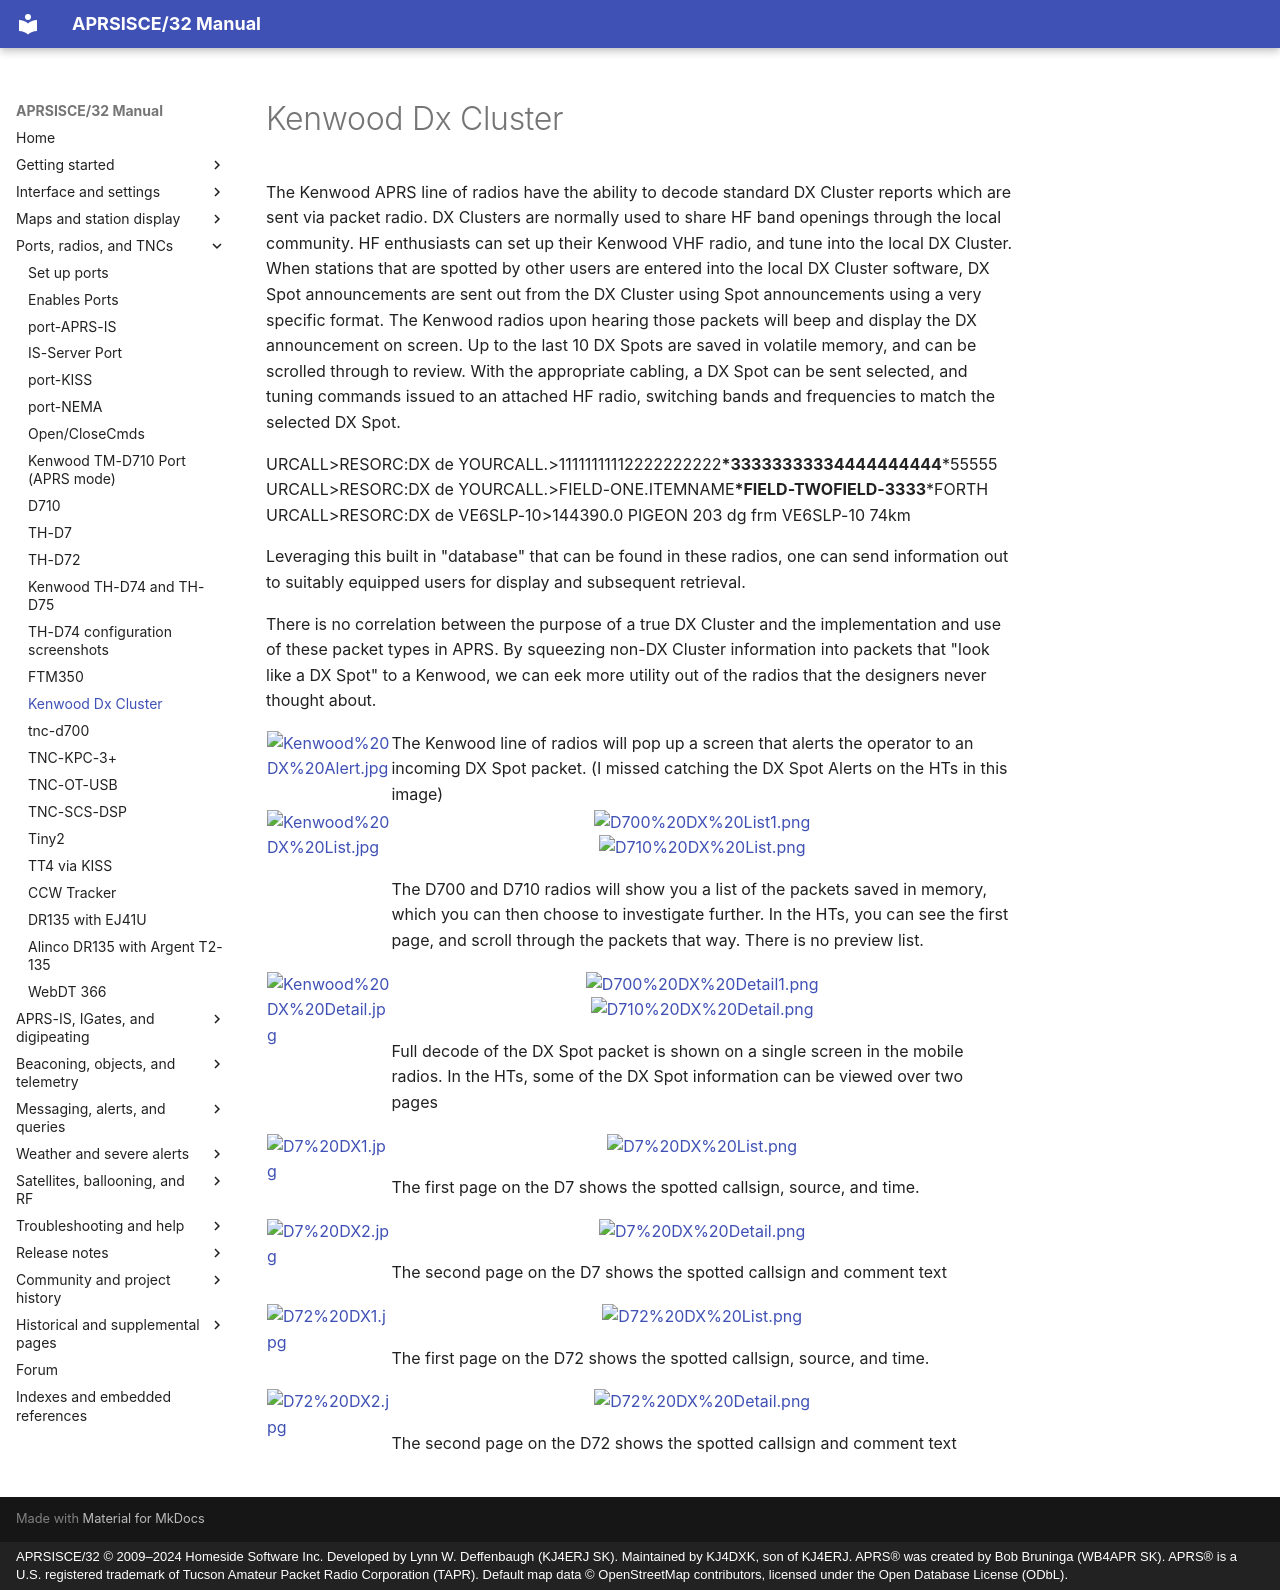

repository: kj4dxk/APRSIS32 · page: manual/kenwood-dx-cluster/index.html · generator: mkdocs · copyright: APRSISCE/32 © 2009–2024 Homeside Software Inc. Developed by Lynn W. Deffenbaugh (KJ4ERJ SK). Maintained by KJ4DXK, son of KJ4ERJ. APRS® was created by Bob Bruninga (WB4APR SK). APRS® is a U.S. registered trademark of Tucson Amateur Packet Radio Corporation (TAPR). Default map data © OpenStreetMap contributors, licensed under the Open Database License (ODbL).

---
title: "Kenwood Dx Cluster"
---

# Kenwood Dx Cluster

The Kenwood APRS line of radios have the ability to decode standard DX Cluster reports which are sent via packet radio. DX Clusters are normally used to share HF band openings through the local community. HF enthusiasts can set up their Kenwood VHF radio, and tune into the local DX Cluster. When stations that are spotted by other users are entered into the local DX Cluster software, DX Spot announcements are sent out from the DX Cluster using Spot announcements using a very specific format. The Kenwood radios upon hearing those packets will beep and display the DX announcement on screen. Up to the last 10 DX Spots are saved in volatile memory, and can be scrolled through to review. With the appropriate cabling, a DX Spot can be sent selected, and tuning commands issued to an attached HF radio, switching bands and frequencies to match the selected DX Spot.

URCALL>RESORC:DX de YOURCALL.>11111111112222222222**\*33333333334444444444**\*55555  
URCALL>RESORC:DX de YOURCALL.>FIELD-ONE.ITEMNAME**\*FIELD-TWOFIELD-3333**\*FORTH  
URCALL>RESORC:DX de VE6SLP-10>144390.0 PIGEON 203 dg frm VE6SLP-10 74km

Leveraging this built in "database" that can be found in these radios, one can send information out to suitably equipped users for display and subsequent retrieval.

There is no correlation between the purpose of a true DX Cluster and the implementation and use of these packet types in APRS. By squeezing non-DX Cluster information into packets that "look like a DX Spot" to a Kenwood, we can eek more utility out of the radios that the designers never thought about.

<table class="wiki-content-table aprs-figure-table">
<tr>
<td><a href="../archive/assets/local--files_kenwood-dx-cluster_Kenwood_DX_Alert--56cb75f0f70a.jpg"><img alt="Kenwood%20DX%20Alert.jpg" class="image" src="../archive/assets/local--resized-images_kenwood-dx-cluster_Kenwood_DX_Alert.jpg_medium--44edba391284.jpg"/></a></td>
<td>The Kenwood line of radios will pop up a screen that alerts the operator to an incoming DX Spot packet. (I missed catching the DX Spot Alerts on the HTs in this image)</td>
</tr>
<tr>
<td><a href="../archive/assets/local--files_kenwood-dx-cluster_Kenwood_DX_List--4140311eeb37.jpg"><img alt="Kenwood%20DX%20List.jpg" class="image" src="../archive/assets/local--resized-images_kenwood-dx-cluster_Kenwood_DX_List.jpg_medium--03c617186ad7.jpg"/></a></td>
<td>
<div class="image-container aligncenter" style="text-align: center"><a href="../archive/assets/local--files_kenwood-dx-cluster_D700_DX_List1--eb9b2a961ef7.png"><img alt="D700%20DX%20List1.png" class="image" src="../archive/assets/local--resized-images_kenwood-dx-cluster_D700_DX_List1.png_small--630fb4826d50.jpg"/></a></div>
<div class="image-container aligncenter" style="text-align: center"><a href="../archive/assets/local--files_kenwood-dx-cluster_D710_DX_List--33d49ffb8a5f.png"><img alt="D710%20DX%20List.png" class="image" src="../archive/assets/local--resized-images_kenwood-dx-cluster_D710_DX_List.png_small--3c3cadc67b35.jpg"/></a></div>
<p>The D700 and D710 radios will show you a list of the packets saved in memory, which you can then choose to investigate further. In the HTs, you can see the first page, and scroll through the packets that way. There is no preview list.</p>
</td>
</tr>
<tr>
<td><a href="../archive/assets/local--files_kenwood-dx-cluster_Kenwood_DX_Detail--23b8bf148d94.jpg"><img alt="Kenwood%20DX%20Detail.jpg" class="image" src="../archive/assets/local--resized-images_kenwood-dx-cluster_Kenwood_DX_Detail.jpg_medium--c296651a1808.jpg"/></a></td>
<td>
<div class="image-container aligncenter" style="text-align: center"><a href="../archive/assets/local--files_kenwood-dx-cluster_D700_DX_Detail1--2dfa3d6f90ab.png"><img alt="D700%20DX%20Detail1.png" class="image" src="../archive/assets/local--resized-images_kenwood-dx-cluster_D700_DX_Detail1.png_small--1fca7b3fefb4.jpg"/></a></div>
<div class="image-container aligncenter" style="text-align: center"><a href="../archive/assets/local--files_kenwood-dx-cluster_D710_DX_Detail--e75135ce665f.png"><img alt="D710%20DX%20Detail.png" class="image" src="../archive/assets/local--resized-images_kenwood-dx-cluster_D710_DX_Detail.png_small--bc2559963ace.jpg"/></a></div>
<p>Full decode of the DX Spot packet is shown on a single screen in the mobile radios. In the HTs, some of the DX Spot information can be viewed over two pages</p>
</td>
</tr>
<tr>
<td><a href="../archive/assets/local--files_kenwood-dx-cluster_D7_DX1--ab897b7c7dfc.jpg"><img alt="D7%20DX1.jpg" class="image" src="../archive/assets/local--resized-images_kenwood-dx-cluster_D7_DX1.jpg_small--7e6e7a636b52.jpg"/></a></td>
<td>
<div class="image-container aligncenter" style="text-align: center"><a href="../archive/assets/local--files_kenwood-dx-cluster_D7_DX_List--b35b0562b404.png"><img alt="D7%20DX%20List.png" class="image" src="../archive/assets/local--resized-images_kenwood-dx-cluster_D7_DX_List.png_thumbnail--0f8bb675b85d.jpg"/></a></div>
<p>The first page on the D7 shows the spotted callsign, source, and time.</p>
</td>
</tr>
<tr>
<td><a href="../archive/assets/local--files_kenwood-dx-cluster_D7_DX2--98b48fa49718.jpg"><img alt="D7%20DX2.jpg" class="image" src="../archive/assets/local--resized-images_kenwood-dx-cluster_D7_DX2.jpg_small--8126c9ca1357.jpg"/></a></td>
<td>
<div class="image-container aligncenter" style="text-align: center"><a href="../archive/assets/local--files_kenwood-dx-cluster_D7_DX_Detail--0688100ecbbc.png"><img alt="D7%20DX%20Detail.png" class="image" src="../archive/assets/local--resized-images_kenwood-dx-cluster_D7_DX_Detail.png_thumbnail--3e3f4c9140f2.jpg"/></a></div>
<p>The second page on the D7 shows the spotted callsign and comment text</p>
</td>
</tr>
<tr>
<td><a href="../archive/assets/local--files_kenwood-dx-cluster_D72_DX1--756d5ac7aa72.jpg"><img alt="D72%20DX1.jpg" class="image" src="../archive/assets/local--resized-images_kenwood-dx-cluster_D72_DX1.jpg_small--0cbbb6f96b98.jpg"/></a></td>
<td>
<div class="image-container aligncenter" style="text-align: center"><a href="../archive/assets/local--files_kenwood-dx-cluster_D72_DX_List--1c2f12f72993.png"><img alt="D72%20DX%20List.png" class="image" src="../archive/assets/local--resized-images_kenwood-dx-cluster_D72_DX_List.png_thumbnail--be40fe96836f.jpg"/></a></div>
<p>The first page on the D72 shows the spotted callsign, source, and time.</p>
</td>
</tr>
<tr>
<td><a href="../archive/assets/local--files_kenwood-dx-cluster_D72_DX2--39007cb62ce5.jpg"><img alt="D72%20DX2.jpg" class="image" src="../archive/assets/local--resized-images_kenwood-dx-cluster_D72_DX2.jpg_small--b6f11e77a4f0.jpg"/></a></td>
<td>
<div class="image-container aligncenter" style="text-align: center"><a href="../archive/assets/local--files_kenwood-dx-cluster_D72_DX_Detail--25ea8e0df207.png"><img alt="D72%20DX%20Detail.png" class="image" src="../archive/assets/local--resized-images_kenwood-dx-cluster_D72_DX_Detail.png_thumbnail--c4490916c5ff.jpg"/></a></div>
<p>The second page on the D72 shows the spotted callsign and comment text</p>
</td>
</tr>
</table>
